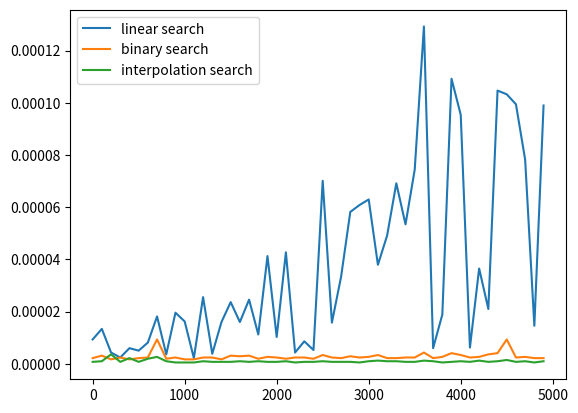

Write the Python code that produced this figure.
import random
import time
import matplotlib.pyplot as plt

size = []
timels = []
timebs = []
timeis = []

for j in range(50):
    array = []
    size.append(100*j)
    for i in range(size[j]):
        array.append(random.randint(1,100*j))

    def linear_search(array,key):
        for i in range(size[j]):
            if key==array[i]:
                print("Found")
                return
    def binary_search(array,key):
        low = 0
        high = size[j]-1
        while low<=high:
            mid = (low+high)//2;
            if key==array[mid]:
                print("Found")
                return
            elif key<array[mid]:
                high = mid-1
            else:
                low = mid+1
    def interpolation_search(array,key):
        low = 0
        high = size[j]-1
        while low<=high and key>=array[low] and key<=array[high]:
            pos = low + int(float((high-low)/(array[high]-array[low]))*(key-array[low]))
            if key==array[pos]:
                print("Found")
                return
            elif key<array[pos]:
                high = pos-1
            else:
                low = pos+1

    start = time.time()
    linear_search(array,random.randint(1,100))
    end = time.time()

    timels.append(end-start)

    start = time.time()
    binary_search(array,random.randint(1,100))
    end = time.time()

    timebs.append(end-start)

    start = time.time()
    interpolation_search(array,random.randint(1,100))
    end = time.time()

    timeis.append(end-start)

plt.plot(size,timels,label="linear search")
plt.plot(size,timebs,label="binary search")
plt.plot(size,timeis,label="interpolation search")
plt.legend()
plt.show()
